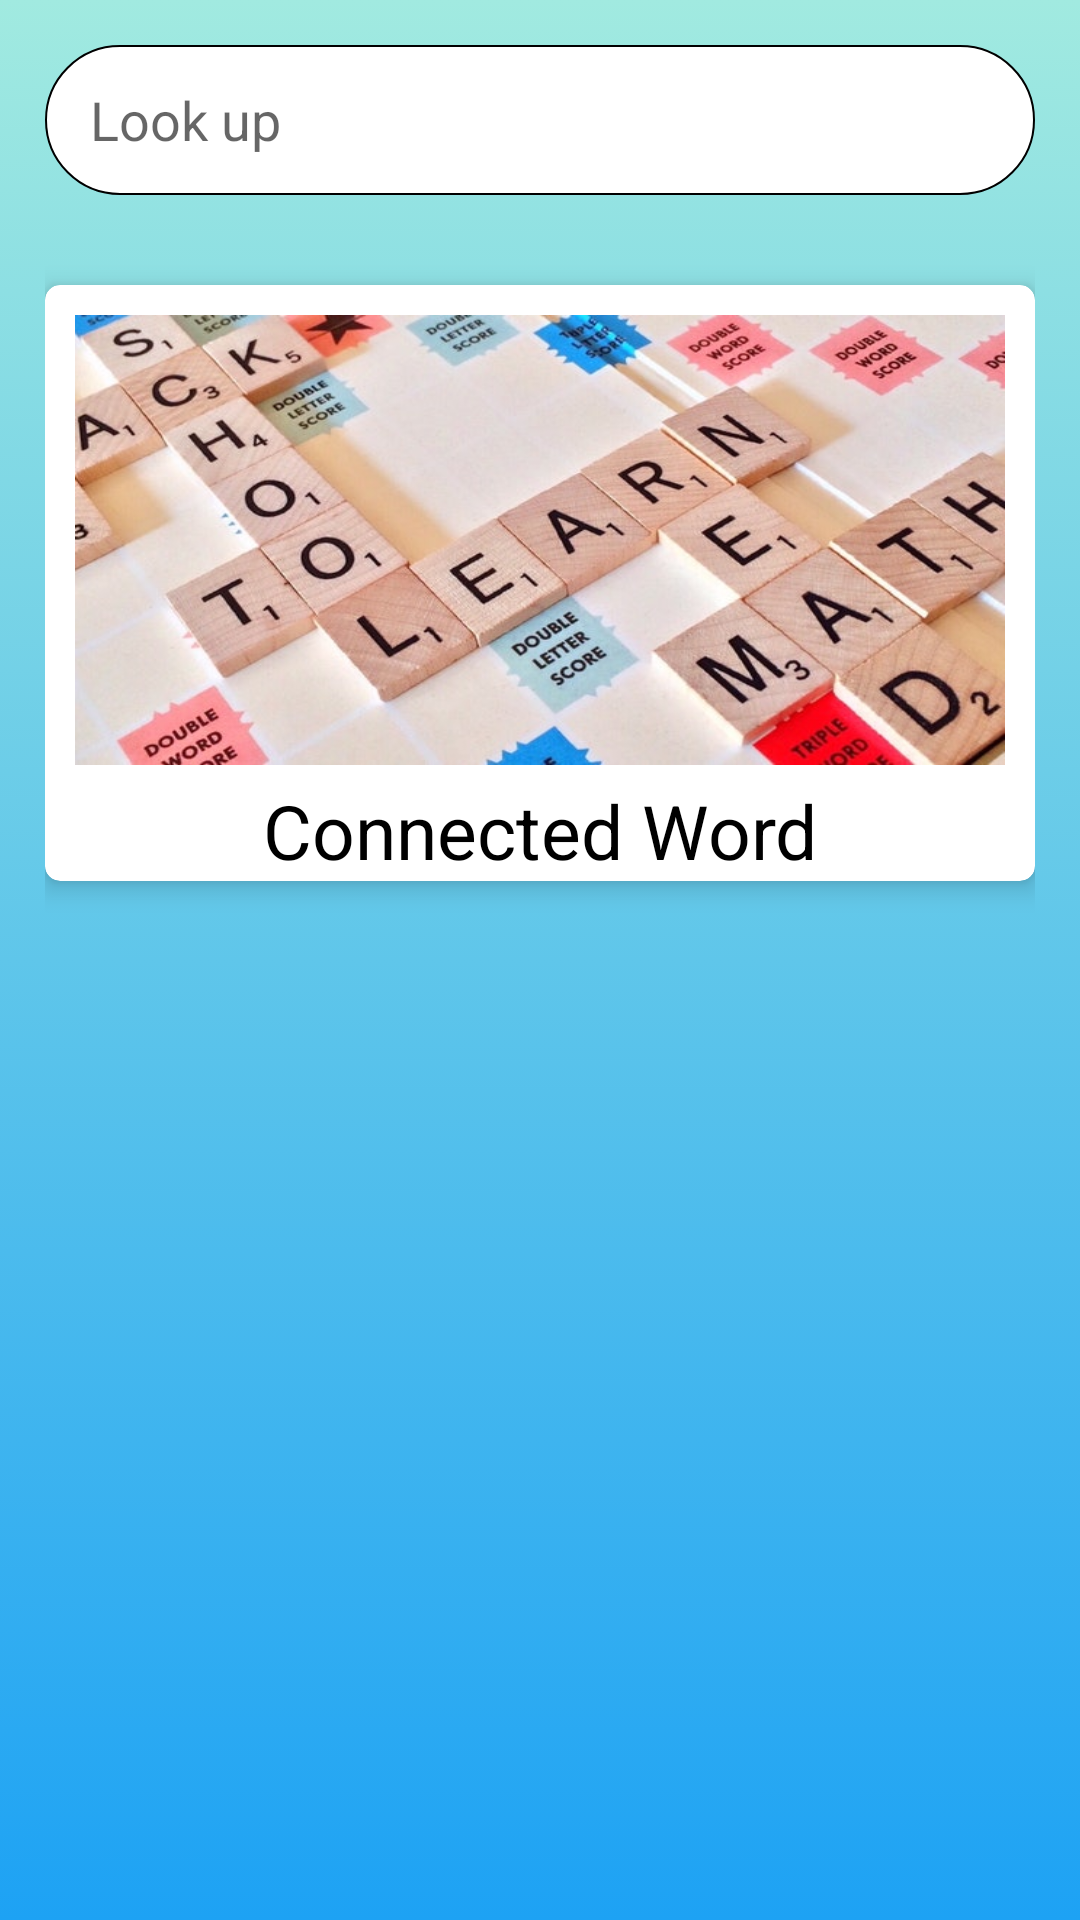

Android layout source for this screen:
<!-- AndroidManifest.xml: application theme Theme.DemoApp -->
<!-- res/layout/fragment_home.xml -->
<?xml version="1.0" encoding="utf-8"?>
<LinearLayout xmlns:android="http://schemas.android.com/apk/res/android"
    android:layout_width="match_parent"
    android:layout_height="match_parent"
    xmlns:app="http://schemas.android.com/apk/res-auto"
    android:orientation="vertical"
    android:paddingBottom="56dp"
    android:focusable="true"
    android:focusableInTouchMode="true"
    android:background="@drawable/main_background_gradient"
    android:paddingHorizontal="15dp">

    

    <AutoCompleteTextView
        android:id="@+id/meaning_auto_complete_search_box_home"
        android:layout_width="match_parent"
        android:layout_height="50dp"
        android:layout_marginTop="15dp"
        android:background="@drawable/text_view_stroke"
        android:drawableRight="@drawable/ic_search"
        android:hint="@string/look_up"
        android:paddingHorizontal="15dp"
        android:imeOptions="actionNext"
        android:inputType="text"
        android:nextFocusLeft="@id/meaning_auto_complete_search_box_home"
        android:nextFocusUp="@id/meaning_auto_complete_search_box_home"/>

    <androidx.cardview.widget.CardView
        android:layout_width="match_parent"
        android:layout_height="wrap_content"
        app:cardCornerRadius="5dp"
        android:layout_marginTop="30dp"
        android:elevation="5dp"
        app:cardElevation="5dp">
        <LinearLayout
            android:layout_width="match_parent"
            android:layout_height="wrap_content"
            android:orientation="vertical"
            android:paddingHorizontal="10dp">
            <ImageButton
                android:id="@+id/img_btn_game"
                android:layout_height="150dp"
                android:layout_width="match_parent"
                android:layout_marginTop="10dp"
                android:scaleType="fitXY"
                android:background="@color/transparent"
                android:src="@drawable/game3"/>
            <TextView
                android:layout_width="match_parent"
                android:layout_height="wrap_content"
                android:text="@string/connected_word"
                android:layout_marginTop="5dp"
                android:textSize="25dp"
                android:gravity="center_horizontal"
                android:textColor="@color/black"/>
        </LinearLayout>
    </androidx.cardview.widget.CardView>



    <RelativeLayout
        android:layout_marginTop="10dp"
        android:layout_width="match_parent"
        android:layout_height="match_parent">

        <androidx.recyclerview.widget.RecyclerView
            android:id="@+id/recylerViewHome"
            android:layout_width="match_parent"
            android:layout_height="match_parent"
            android:nestedScrollingEnabled="false"
            android:clipToPadding="true"
            android:layout_centerInParent="true"/>

    </RelativeLayout>


</LinearLayout>
<!-- resources referenced by this layout -->
<resources>
  <!-- drawable game3: jpg bitmap (drawable, 63276 bytes) -->
  <!-- drawable main_background_gradient (drawable) -->
  <?xml version="1.0" encoding="utf-8"?>
  <selector xmlns:android="http://schemas.android.com/apk/res/android">
      <item>
          <shape>
              <gradient
                  android:angle="90"
                  android:startColor="#1DA2F4"
                  android:endColor="#A1EAE0"
                  android:type="linear"/>
          </shape>
      </item>
  </selector>
  <!-- drawable text_view_stroke (drawable) -->
  <?xml version="1.0" encoding="utf-8"?>
  <shape xmlns:android="http://schemas.android.com/apk/res/android">
      <solid android:color="@color/colorWhite"/>
      <stroke
          android:width="0.5dp"
          android:color="@android:color/black"/>
      <corners android:radius="30dp"/>
  </shape>
  <string name="connected_word">Connected Word</string>
  <string name="look_up">Look up</string>
  <style name="Theme.DemoApp" parent="Theme.MaterialComponents.Light.NoActionBar">
          
          <item name="colorPrimary">@color/colorPrimary</item>
          <item name="colorPrimaryDark">@color/colorPrimaryDark</item>
          <item name="colorAccent">@color/colorAccent</item>
      </style>
  <color name="colorWhite">#ffffff</color>
  <color name="colorPrimary">#03A9F4</color>
  <color name="colorPrimaryDark">#3700B3</color>
  <color name="colorAccent">#03DAC5</color>
  <!-- not gathered from this repository: default colours our renderer supplied (Android Studio template values) -->
  <color name="black">#FF000000</color>
</resources>
